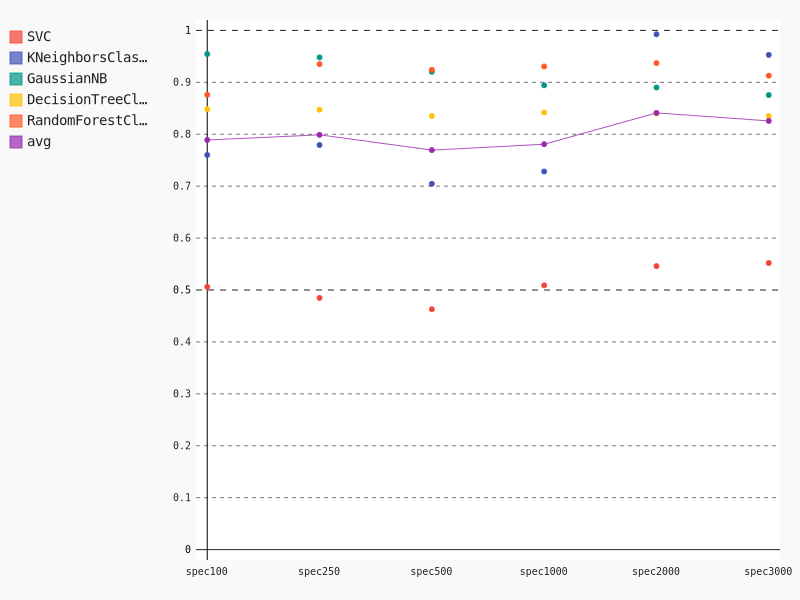

Values plotted in this chart, from the file beside it:
, spec100, spec250, spec500, spec1000, spec2000, spec3000
SVC, 0.506, 0.4848, 0.463, 0.509, 0.546, 0.552
KNeighborsClassifier, 0.76, 0.7792, 0.7045, 0.7283, 0.9925, 0.9527
GaussianNB, 0.9545, 0.948, 0.9202, 0.8942, 0.89, 0.8755
DecisionTreeClassifier, 0.8483, 0.8473, 0.8353, 0.8418, 0.84, 0.835
RandomForestClassifier, 0.876, 0.935, 0.924, 0.9305, 0.937, 0.9127
avg, 0.7889, 0.7988, 0.7694, 0.7808, 0.8411, 0.8256
